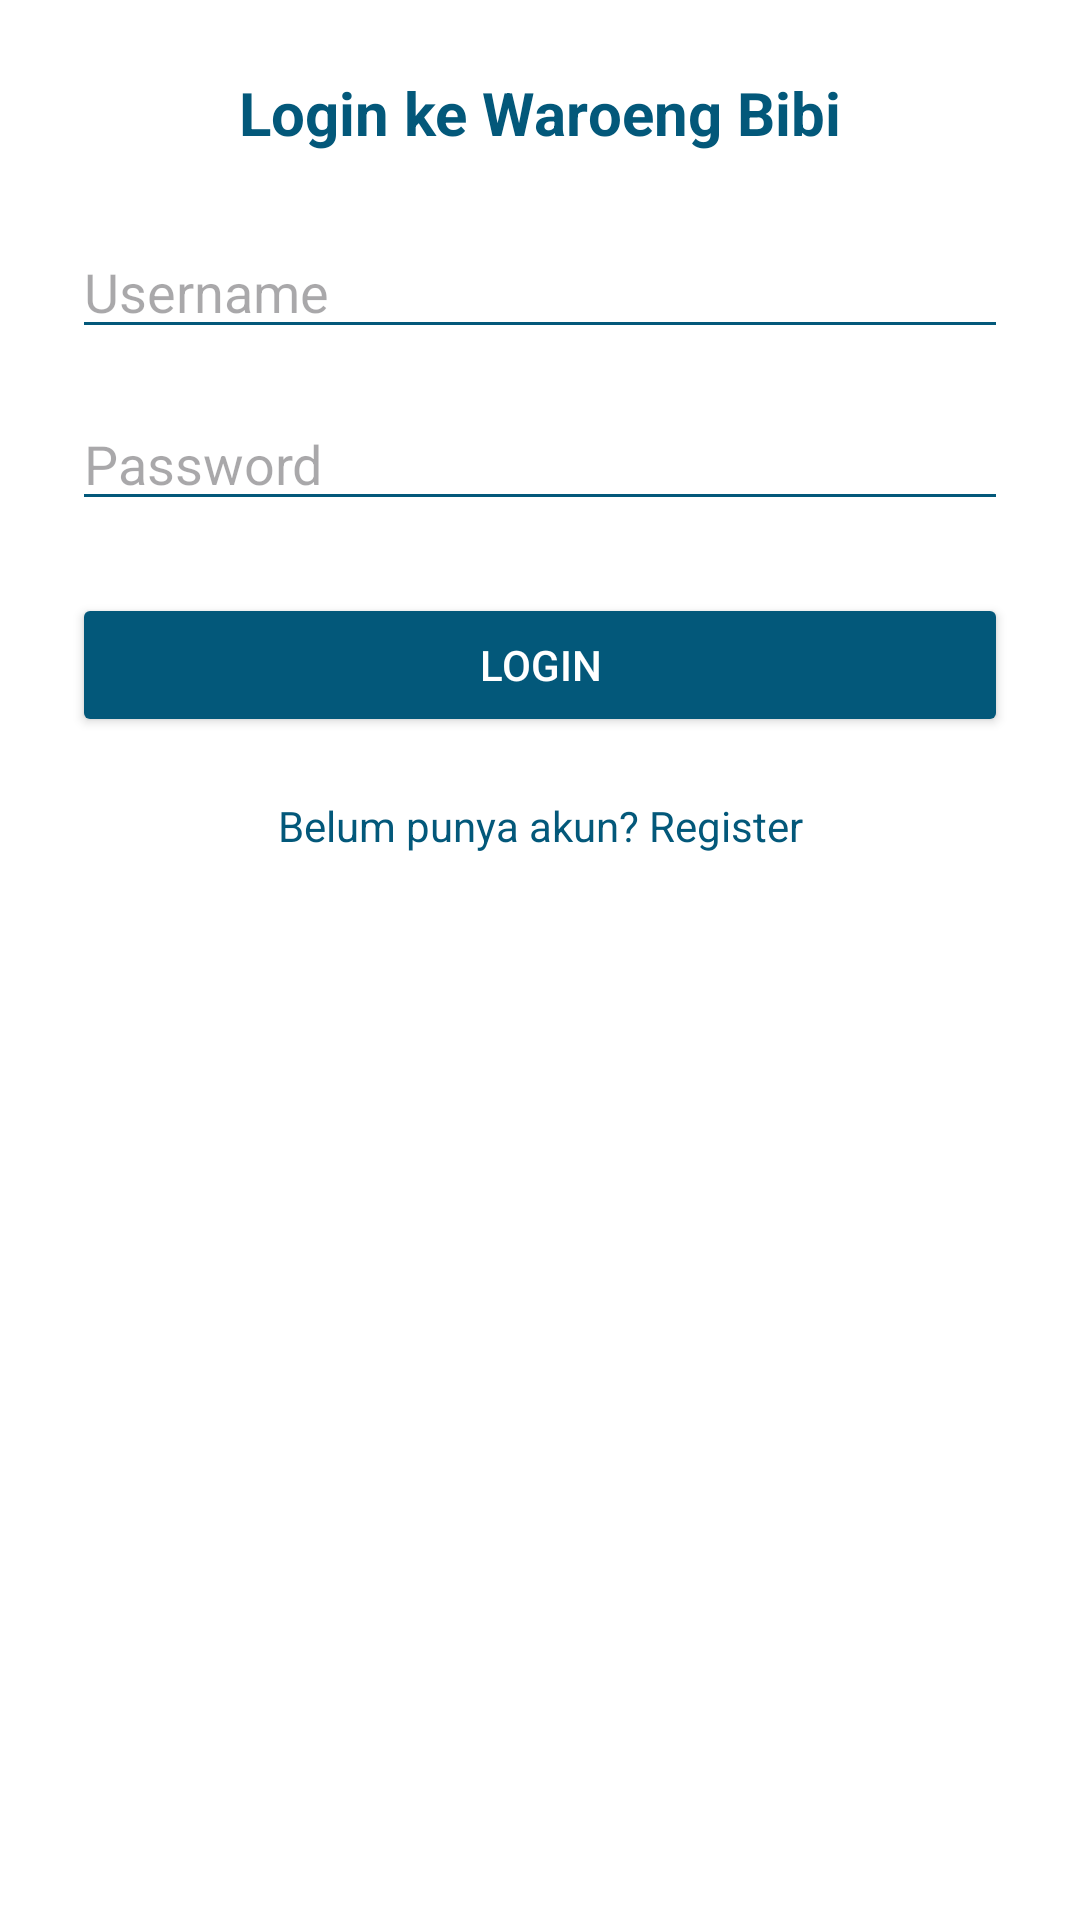

Reconstruct the res/layout file that produces this screen, plus the resources it refers to.
<!-- AndroidManifest.xml: application theme Theme.UTSApps -->
<!-- res/layout/activity_login.xml -->
<?xml version="1.0" encoding="utf-8"?>
<androidx.constraintlayout.widget.ConstraintLayout xmlns:android="http://schemas.android.com/apk/res/android"
    xmlns:app="http://schemas.android.com/apk/res-auto"
    android:layout_width="match_parent"
    android:layout_height="match_parent"
    android:padding="24dp"
    android:background="@color/white">

    <TextView
        android:id="@+id/txtTitleLogin"
        android:layout_width="wrap_content"
        android:layout_height="wrap_content"
        android:text="Login ke Waroeng Bibi"
        android:textSize="20sp"
        android:textStyle="bold"
        android:textColor="@color/teal_700"
        app:layout_constraintTop_toTopOf="parent"
        app:layout_constraintStart_toStartOf="parent"
        app:layout_constraintEnd_toEndOf="parent"/>

    <EditText
        android:id="@+id/edtUsername"
        android:layout_width="0dp"
        android:layout_height="wrap_content"
        android:hint="Username"
        android:backgroundTint="@color/teal_700"
        app:layout_constraintTop_toBottomOf="@id/txtTitleLogin"
        app:layout_constraintStart_toStartOf="parent"
        app:layout_constraintEnd_toEndOf="parent"
        android:layout_marginTop="24dp"/>

    <EditText
        android:id="@+id/edtPassword"
        android:layout_width="0dp"
        android:layout_height="wrap_content"
        android:hint="Password"
        android:inputType="textPassword"
        android:backgroundTint="@color/teal_700"
        app:layout_constraintTop_toBottomOf="@id/edtUsername"
        app:layout_constraintStart_toStartOf="parent"
        app:layout_constraintEnd_toEndOf="parent"
        android:layout_marginTop="16dp"/>

    <Button
        android:id="@+id/btnLogin"
        android:layout_width="0dp"
        android:layout_height="wrap_content"
        android:text="Login"
        android:backgroundTint="@color/teal_700"
        android:textColor="@color/white"
        app:layout_constraintTop_toBottomOf="@id/edtPassword"
        app:layout_constraintStart_toStartOf="parent"
        app:layout_constraintEnd_toEndOf="parent"
        android:layout_marginTop="24dp"/>

    <TextView
        android:id="@+id/txtRegister"
        android:layout_width="wrap_content"
        android:layout_height="wrap_content"
        android:text="Belum punya akun? Register"
        android:textColor="@color/teal_700"
        app:layout_constraintTop_toBottomOf="@id/btnLogin"
        app:layout_constraintStart_toStartOf="parent"
        app:layout_constraintEnd_toEndOf="parent"
        android:layout_marginTop="20dp"/>
</androidx.constraintlayout.widget.ConstraintLayout>
<!-- resources referenced by this layout -->
<resources>
  <color name="teal_700">#03587A</color>
  <color name="white">#FFFFFFFF</color>
  <style name="Theme.UTSApps" parent="Base.Theme.UTSApps" />
  <style name="Base.Theme.UTSApps" parent="Theme.Material3.DayNight.NoActionBar">
          
          
      </style>
</resources>
